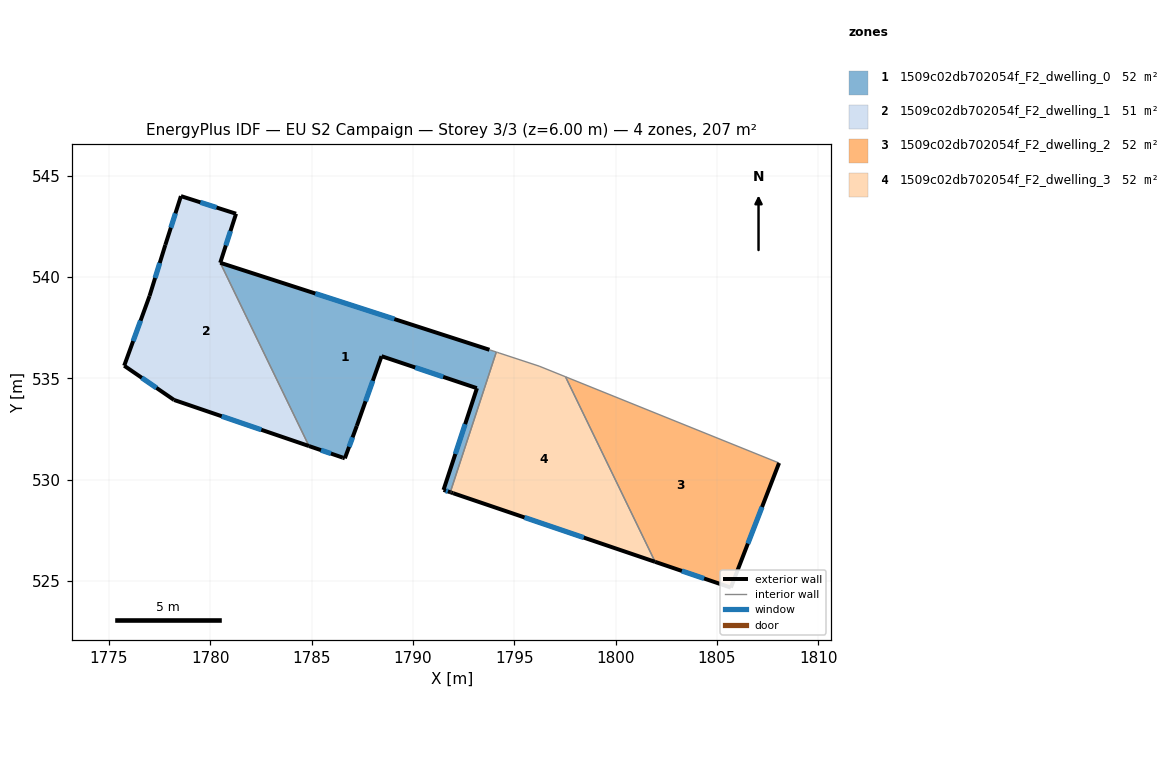
=== STOREY PLAN SPEC (per zone: floor XY polygon, exterior-wall plan segments, windows/doors) ===
zone 1: 1509c02db702054f_F2_dwelling_0  (52.0 m²)
  floor: (1793.77, 536.41) (1793.80, 536.41) (1794.11, 536.30) (1791.84, 529.38) (1791.51, 529.50) (1793.16, 534.52) (1788.45, 536.10) (1787.23, 532.66) (1786.64, 531.06) (1786.54, 531.09) (1784.87, 531.66) (1780.49, 540.71)
  exterior wall: (1793.16, 534.52) – (1791.51, 529.50)  [5.3 m]
    window: (1792.57, 532.74) – (1792.09, 531.27)  [1.4 m²]
  exterior wall: (1788.45, 536.10) – (1793.15, 534.52)  [5.0 m]
    window: (1790.11, 535.54) – (1791.49, 535.08)  [1.3 m²]
  exterior wall: (1787.23, 532.66) – (1788.45, 536.10)  [3.6 m]
    window: (1787.66, 533.87) – (1788.02, 534.88)  [0.9 m²]
  exterior wall: (1786.64, 531.06) – (1787.23, 532.66)  [1.7 m]
    window: (1786.85, 531.62) – (1787.02, 532.09)  [0.4 m²]
  exterior wall: (1786.54, 531.09) – (1786.64, 531.06)  [0.1 m]
  exterior wall: (1784.87, 531.66) – (1786.54, 531.09)  [1.8 m]
    window: (1785.46, 531.46) – (1785.95, 531.29)  [0.5 m²]
  exterior wall: (1793.77, 536.41) – (1780.49, 540.71)  [14.0 m]
    window: (1789.08, 537.93) – (1785.18, 539.19)  [3.6 m²]
  exterior wall: (1791.51, 529.50) – (1791.84, 529.38)  [0.4 m]
    window: (1791.62, 529.46) – (1791.72, 529.42)  [0.1 m²]
  interior walls: 4
zone 2: 1509c02db702054f_F2_dwelling_1  (51.4 m²)
  floor: (1781.27, 543.13) (1780.49, 540.71) (1784.87, 531.66) (1778.21, 533.94) (1775.75, 535.63) (1777.00, 539.07) (1777.78, 541.59) (1778.55, 544.00)
  exterior wall: (1775.75, 535.63) – (1778.21, 533.94)  [3.0 m]
    window: (1776.62, 535.03) – (1777.34, 534.53)  [0.8 m²]
  exterior wall: (1777.00, 539.07) – (1775.75, 535.63)  [3.7 m]
    window: (1776.56, 537.85) – (1776.19, 536.84)  [0.9 m²]
  exterior wall: (1777.78, 541.59) – (1777.00, 539.07)  [2.6 m]
    window: (1777.50, 540.70) – (1777.27, 539.96)  [0.7 m²]
  exterior wall: (1778.55, 544.00) – (1777.78, 541.59)  [2.5 m]
    window: (1778.28, 543.14) – (1778.05, 542.44)  [0.7 m²]
  exterior wall: (1781.27, 543.13) – (1778.55, 544.00)  [2.9 m]
    window: (1780.31, 543.43) – (1779.51, 543.69)  [0.7 m²]
  exterior wall: (1780.49, 540.71) – (1781.27, 543.13)  [2.5 m]
    window: (1780.76, 541.56) – (1780.99, 542.27)  [0.7 m²]
  exterior wall: (1778.21, 533.94) – (1784.87, 531.66)  [7.0 m]
    window: (1780.56, 533.13) – (1782.52, 532.46)  [1.8 m²]
  interior walls: 1
zone 3: 1509c02db702054f_F2_dwelling_2  (51.7 m²)
  floor: (1808.07, 530.83) (1805.69, 524.68) (1801.95, 525.95) (1797.53, 535.08)
  exterior wall: (1805.69, 524.68) – (1808.07, 530.83)  [6.6 m]
    window: (1806.53, 526.85) – (1807.23, 528.65)  [1.7 m²]
  exterior wall: (1801.95, 525.95) – (1805.69, 524.68)  [3.9 m]
    window: (1803.27, 525.50) – (1804.37, 525.12)  [1.0 m²]
  interior walls: 2
zone 4: 1509c02db702054f_F2_dwelling_3  (51.9 m²)
  floor: (1797.53, 535.08) (1801.95, 525.95) (1791.98, 529.33) (1791.89, 529.37) (1791.84, 529.38) (1794.11, 536.30) (1794.16, 536.29) (1794.25, 536.25) (1796.23, 535.61)
  exterior wall: (1791.84, 529.38) – (1791.89, 529.37)  [0.0 m]
  exterior wall: (1791.98, 529.33) – (1801.95, 525.95)  [10.5 m]
    window: (1795.50, 528.14) – (1798.43, 527.14)  [2.7 m²]
  exterior wall: (1791.89, 529.37) – (1791.98, 529.33)  [0.1 m]
  interior walls: 6

=== DERIVED (storey summary) ===
Building: EU S2 Campaign
Storey: 3 of 3  (floor level z = 6.00 m)
Storey gross floor area: 207.0 m²
Zones on this storey: 4
  - 1509c02db702054f_F2_dwelling_0: floor 52.0 m²; exterior wall 31.8 m (95.4 m²); 7 window(s) 8.2 m²; WWR 8.6%
  - 1509c02db702054f_F2_dwelling_1: floor 51.4 m²; exterior wall 24.2 m (72.7 m²); 7 window(s) 6.3 m²; WWR 8.6%
  - 1509c02db702054f_F2_dwelling_2: floor 51.7 m²; exterior wall 10.5 m (31.6 m²); 2 window(s) 2.7 m²; WWR 8.6%
  - 1509c02db702054f_F2_dwelling_3: floor 51.9 m²; exterior wall 10.7 m (32.0 m²); 1 window(s) 2.7 m²; WWR 8.5%
Zone adjacency (shared interzone walls):
  - 1509c02db702054f_F2_dwelling_0 ↔ 1509c02db702054f_F2_dwelling_1
  - 1509c02db702054f_F2_dwelling_0 ↔ 1509c02db702054f_F2_dwelling_3
  - 1509c02db702054f_F2_dwelling_2 ↔ 1509c02db702054f_F2_dwelling_3